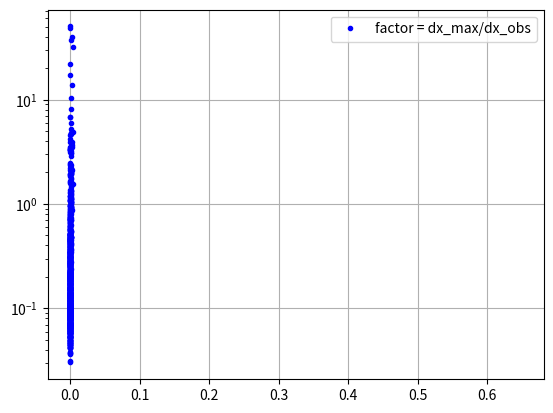
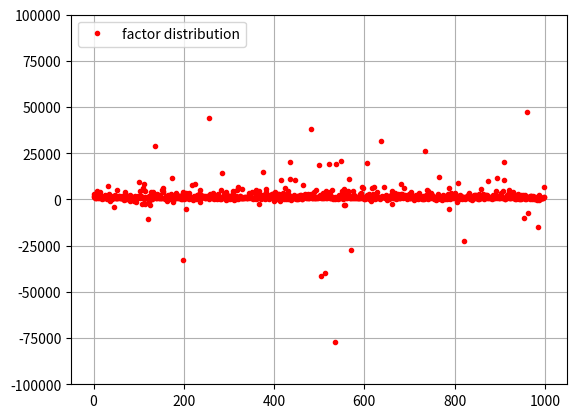

Reproduce these figures in Python, in order.

from math import nan
import numpy as np
import matplotlib.pyplot as plt

def berechneX(A, b):
    return np.linalg.solve(A, b)

def getCond(M):
    return np.linalg.cond(M, np.inf)

def conditionalBruch(A, Agestoert):
    return (getNorm(Agestoert,A))/getNorm(A,0)

def getNorm(cGestört,cNormal):
    return np.linalg.norm(cGestört-cNormal, np.inf)

def normBruch(b, bGestoert):
    return (getNorm(bGestoert,b))/getNorm(b)

def leftMultiplication(A, Agestoert):
    return getCond(A) / (1- (getCond(A) * conditionalBruch(A, Agestoert)))

def rightMultiplication(A, Agestoert, b, bGestoert):
    return conditionalBruch(A, Agestoert) + conditionalBruch(b, bGestoert)

def berechneDxMax(A, Agestoert, b, bGestoert):
    if(getCond(A) * conditionalBruch(A, Agestoert) == 1):
        print("Is nan")
        return float('nan')
    else:
        return leftMultiplication(A, Agestoert) * rightMultiplication(A, Agestoert, b, bGestoert)

def berechneDxObs(x, xGestoert):
    return (getNorm(xGestoert,x))/getNorm(x,0)


max = np.zeros(1000)
dObsA = np.zeros(1000)

for i in range(1000):
    A = np.random.rand(100, 100)
    b = np.random.rand(100, 1)
    A_tilde = A + np.random.rand(100, 100)/10**5
    b_tilde = b + np.random.rand(100, 1)/10**5
    dMax = berechneDxMax(A,A_tilde,b,b_tilde)
    dObs = berechneDxObs(berechneX(A,b),berechneX(A_tilde,b_tilde))
 
    max[i] = dMax
    dObsA[i] = dObs

factor = max/dObsA

# generate and center the axes
fig = plt.figure()
ax = fig.add_subplot(1, 1, 1)
# plot the functions
plt.grid()
plt.plot(dObsA, max, '.b', label="factor = dx_max/dx_obs")
plt.semilogy()
plt.legend()
plt.show(block=False)

#Um sie der Grösse nach einzuordnen
#factor = sorted(factor)

fig = plt.figure()
# plot the functions
plt.grid()
plt.plot(factor, '.r', label="factor distribution")
plt.ylim([-10**(5), 10**5])
#plt.semilogy()
plt.legend()
plt.show()